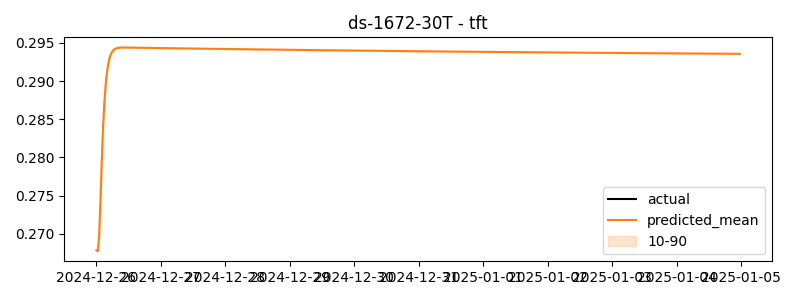

The data file committed next to this chart (first rows):
timestamp, actual, predicted
2024-12-26 00:00:00, 1.031, 0.2678
2024-12-26 00:30:00, 1.001, 0.2677
2024-12-26 01:00:00, 1.015, 0.2696
2024-12-26 01:30:00, 1.031, 0.2742
2024-12-26 02:00:00, 1.066, 0.2796
2024-12-26 02:30:00, 0.9794, 0.2841
2024-12-26 03:00:00, 1.027, 0.2874
2024-12-26 03:30:00, 0.9891, 0.2898
2024-12-26 04:00:00, 0.9844, 0.2914
2024-12-26 04:30:00, 0.9814, 0.2924
2024-12-26 05:00:00, 1.023, 0.2932
2024-12-26 05:30:00, 0.9945, 0.2936
2024-12-26 06:00:00, 0.973, 0.2939
2024-12-26 06:30:00, 0.974, 0.2941
2024-12-26 07:00:00, 1.007, 0.2942
2024-12-26 07:30:00, 1.003, 0.2943
2024-12-26 08:00:00, 1.031, 0.2944
2024-12-26 08:30:00, 0.9837, 0.2944
2024-12-26 09:00:00, 0.9998, 0.2944
2024-12-26 09:30:00, 1.034, 0.2944
2024-12-26 10:00:00, 0.9925, 0.2944
2024-12-26 10:30:00, 1.034, 0.2944
2024-12-26 11:00:00, 1.055, 0.2944
2024-12-26 11:30:00, 1.052, 0.2944
2024-12-26 12:00:00, 1.031, 0.2944
2024-12-26 12:30:00, 1.013, 0.2944
2024-12-26 13:00:00, 1.014, 0.2944
2024-12-26 13:30:00, 0.984, 0.2944
2024-12-26 14:00:00, 1.006, 0.2944
2024-12-26 14:30:00, 1.035, 0.2944
2024-12-26 15:00:00, 0.9913, 0.2944
2024-12-26 15:30:00, 1.026, 0.2944
2024-12-26 16:00:00, 1.007, 0.2944
2024-12-26 16:30:00, 1.06, 0.2944
2024-12-26 17:00:00, 1.028, 0.2944
2024-12-26 17:30:00, 1.004, 0.2944
2024-12-26 18:00:00, 0.9793, 0.2944
2024-12-26 18:30:00, 1.011, 0.2944
2024-12-26 19:00:00, 1.021, 0.2944
2024-12-26 19:30:00, 1.023, 0.2944
2024-12-26 20:00:00, 1.014, 0.2944
2024-12-26 20:30:00, 1.023, 0.2944
2024-12-26 21:00:00, 1.004, 0.2943
2024-12-26 21:30:00, 1.029, 0.2943
2024-12-26 22:00:00, 1.016, 0.2943
2024-12-26 22:30:00, 0.9934, 0.2943
2024-12-26 23:00:00, 0.9889, 0.2943
2024-12-26 23:30:00, 1.003, 0.2943
2024-12-27 00:00:00, 1.009, 0.2943
2024-12-27 00:30:00, 1.027, 0.2943
2024-12-27 01:00:00, 0.9887, 0.2943
2024-12-27 01:30:00, 1.012, 0.2943
2024-12-27 02:00:00, 0.9891, 0.2943
2024-12-27 02:30:00, 1.018, 0.2943
2024-12-27 03:00:00, 0.9695, 0.2943
2024-12-27 03:30:00, 1.009, 0.2943
2024-12-27 04:00:00, 1.009, 0.2943
2024-12-27 04:30:00, 1.005, 0.2943
2024-12-27 05:00:00, 0.9788, 0.2943
2024-12-27 05:30:00, 0.9901, 0.2943
... 420 more rows
